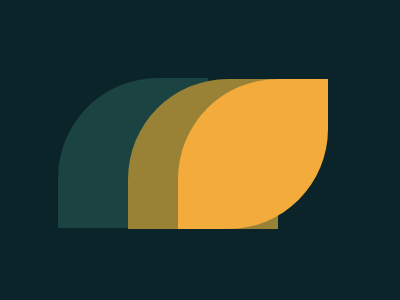

Write a web page that renders exactly this picture using CSS.

<div id="g1"></div>
<div id="g2"></div>
<div id="g3"></div>
<style>
#g1{
   height: 150px;
   width: 150px;
   background: #1A4341;
   border-radius: 100px 0px 0px 0px;
   margin : 78px 0px 0px 50px;
}
#g2{
  height: 150px;
  width: 150px;
  background: #998235;
  border-radius: 100px 0px 0px 0px;
  margin : -149px 0px 0px 120px;
}
#g3{
  height: 150px;
  width: 150px;
  background: #F3AC3C;
  border-radius: 100px 0px 100px 0px;
  margin: -150px 0px 0px 170px ;
}
body{
    background: #0B2429;
  }
</style>